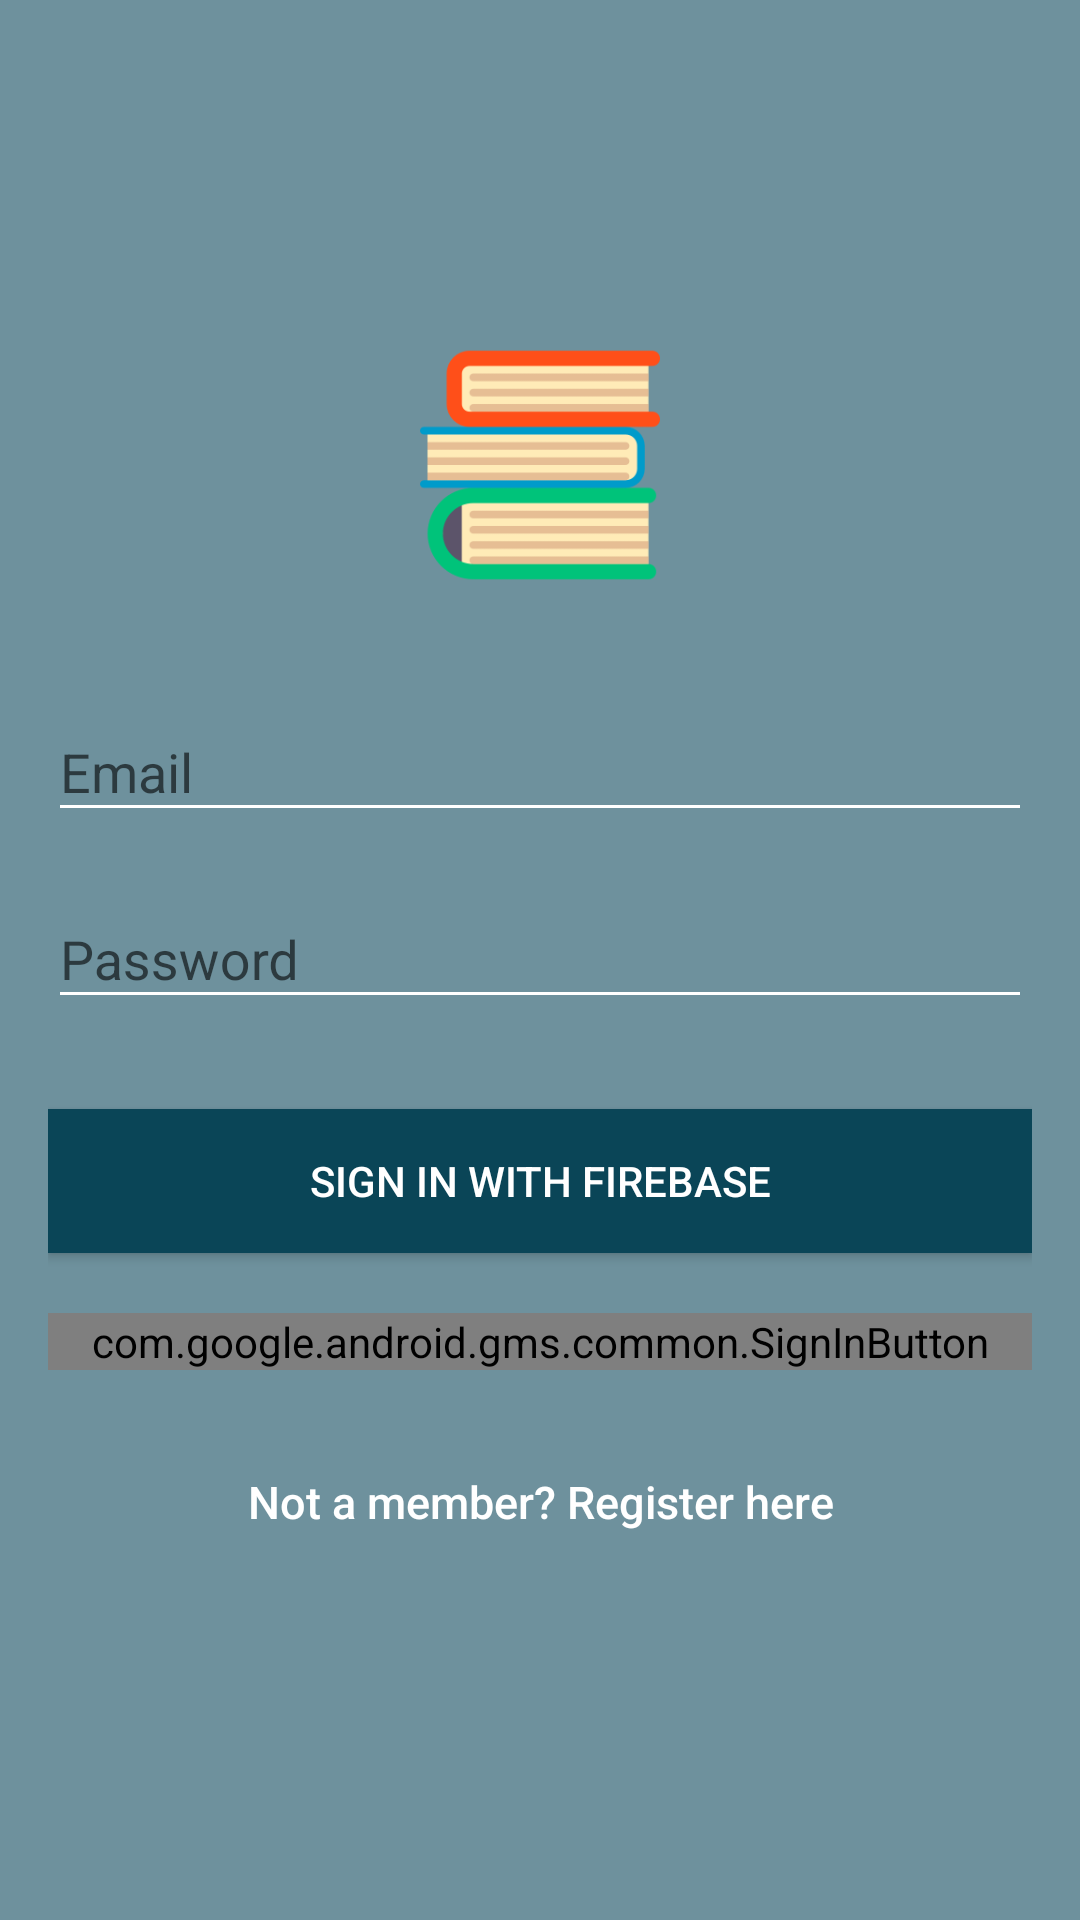

Layout XML and referenced resources for this Android screen:
<!-- AndroidManifest.xml: application theme AppTheme -->
<!-- res/layout/activity_sign_in.xml -->
<?xml version="1.0" encoding="utf-8"?>

<android.support.design.widget.CoordinatorLayout xmlns:android="http://schemas.android.com/apk/res/android"
    xmlns:app="http://schemas.android.com/apk/res-auto"
    xmlns:tools="http://schemas.android.com/tools"
    android:layout_width="match_parent"
    android:layout_height="match_parent"
    android:fitsSystemWindows="true"
    tools:context=".SignIn">

    <LinearLayout
        android:layout_width="fill_parent"
        android:layout_height="fill_parent"
        android:background="@color/colorPrimary"
        android:gravity="center"
        android:orientation="vertical"
        android:padding="@dimen/activity_horizontal_margin">


        <ImageView
            android:id="@+id/logoLv"
            android:layout_width="@dimen/logo_w_h"
            android:layout_height="@dimen/logo_w_h"
            android:layout_gravity="center_horizontal"
            android:layout_marginBottom="30dp"
            android:src="@mipmap/ic_launcher"
            app:srcCompat="@drawable/logo" />

        <android.support.design.widget.TextInputLayout
            android:layout_width="match_parent"
            android:layout_height="wrap_content">

            <EditText
                android:id="@+id/email"
                android:layout_width="match_parent"
                android:layout_height="wrap_content"
                android:layout_marginBottom="10dp"
                android:backgroundTint="@android:color/white"
                android:hint="@string/hint_email"
                android:inputType="textEmailAddress"
                android:textColor="@color/bg_login"
                android:textColorHint="@color/bg_login" />
        </android.support.design.widget.TextInputLayout>

        <android.support.design.widget.TextInputLayout
            android:layout_width="match_parent"
            android:layout_height="wrap_content">

            <EditText
                android:id="@+id/password"
                android:layout_width="fill_parent"
                android:layout_height="wrap_content"
                android:layout_marginBottom="10dp"
                android:backgroundTint="@android:color/white"
                android:hint="@string/hint_password"
                android:inputType="textPassword"
                android:textColor="@color/input_login"
                android:textColorHint="@android:color/white" />
        </android.support.design.widget.TextInputLayout>

        

        <Button
            android:id="@+id/btn_login"
            android:layout_width="fill_parent"
            android:layout_height="wrap_content"
            android:layout_marginTop="20dip"
            android:background="@color/colorAccent"
            android:text="@string/btn_login"
            android:textColor="@android:color/white" />

        <com.google.android.gms.common.SignInButton
            android:id="@+id/sign_in_button"
            android:layout_width="fill_parent"
            android:layout_height="wrap_content"
            android:layout_marginTop="20dip" />

        

        <Button
            android:id="@+id/btn_signup"
            android:layout_width="fill_parent"
            android:layout_height="wrap_content"
            android:layout_marginTop="20dip"
            android:background="@null"
            android:text="@string/btn_link_to_register"
            android:textAllCaps="false"
            android:textColor="@color/white"
            android:textSize="15dp" />
    </LinearLayout>

    <ProgressBar
        android:id="@+id/progressBar"
        android:layout_width="30dp"
        android:layout_height="30dp"
        android:layout_gravity="center|bottom"
        android:layout_marginBottom="20dp"
        android:visibility="gone" />
</android.support.design.widget.CoordinatorLayout>
<!-- resources referenced by this layout -->
<resources>
  <color name="bg_login">#ffffff</color>
  <color name="colorAccent">#0a4557</color>
  
      // Login/register colours
  <color name="colorPrimary">#6e919d</color>
  <color name="input_login">#ffffff</color>
  <color name="white">#ffffff</color>
  <dimen name="activity_horizontal_margin">16dp</dimen>
  <dimen name="logo_w_h">80dp</dimen>
  <!-- drawable logo: png bitmap (drawable, 5648 bytes) -->
  <string name="btn_link_to_register">Not a member? Register here</string>
  <string name="btn_login">Sign In With Firebase</string>
  <string name="hint_email">Email</string>
  <string name="hint_password">Password</string>
  <style name="AppTheme" parent="Theme.AppCompat.Light.DarkActionBar">
          
          <item name="colorPrimary">@color/colorPrimary</item>
          <item name="colorPrimaryDark">@color/colorPrimaryDark</item>
          <item name="colorAccent">@color/colorAccent</item>
      </style>
  <color name="colorPrimaryDark">#0a4557</color>
</resources>
